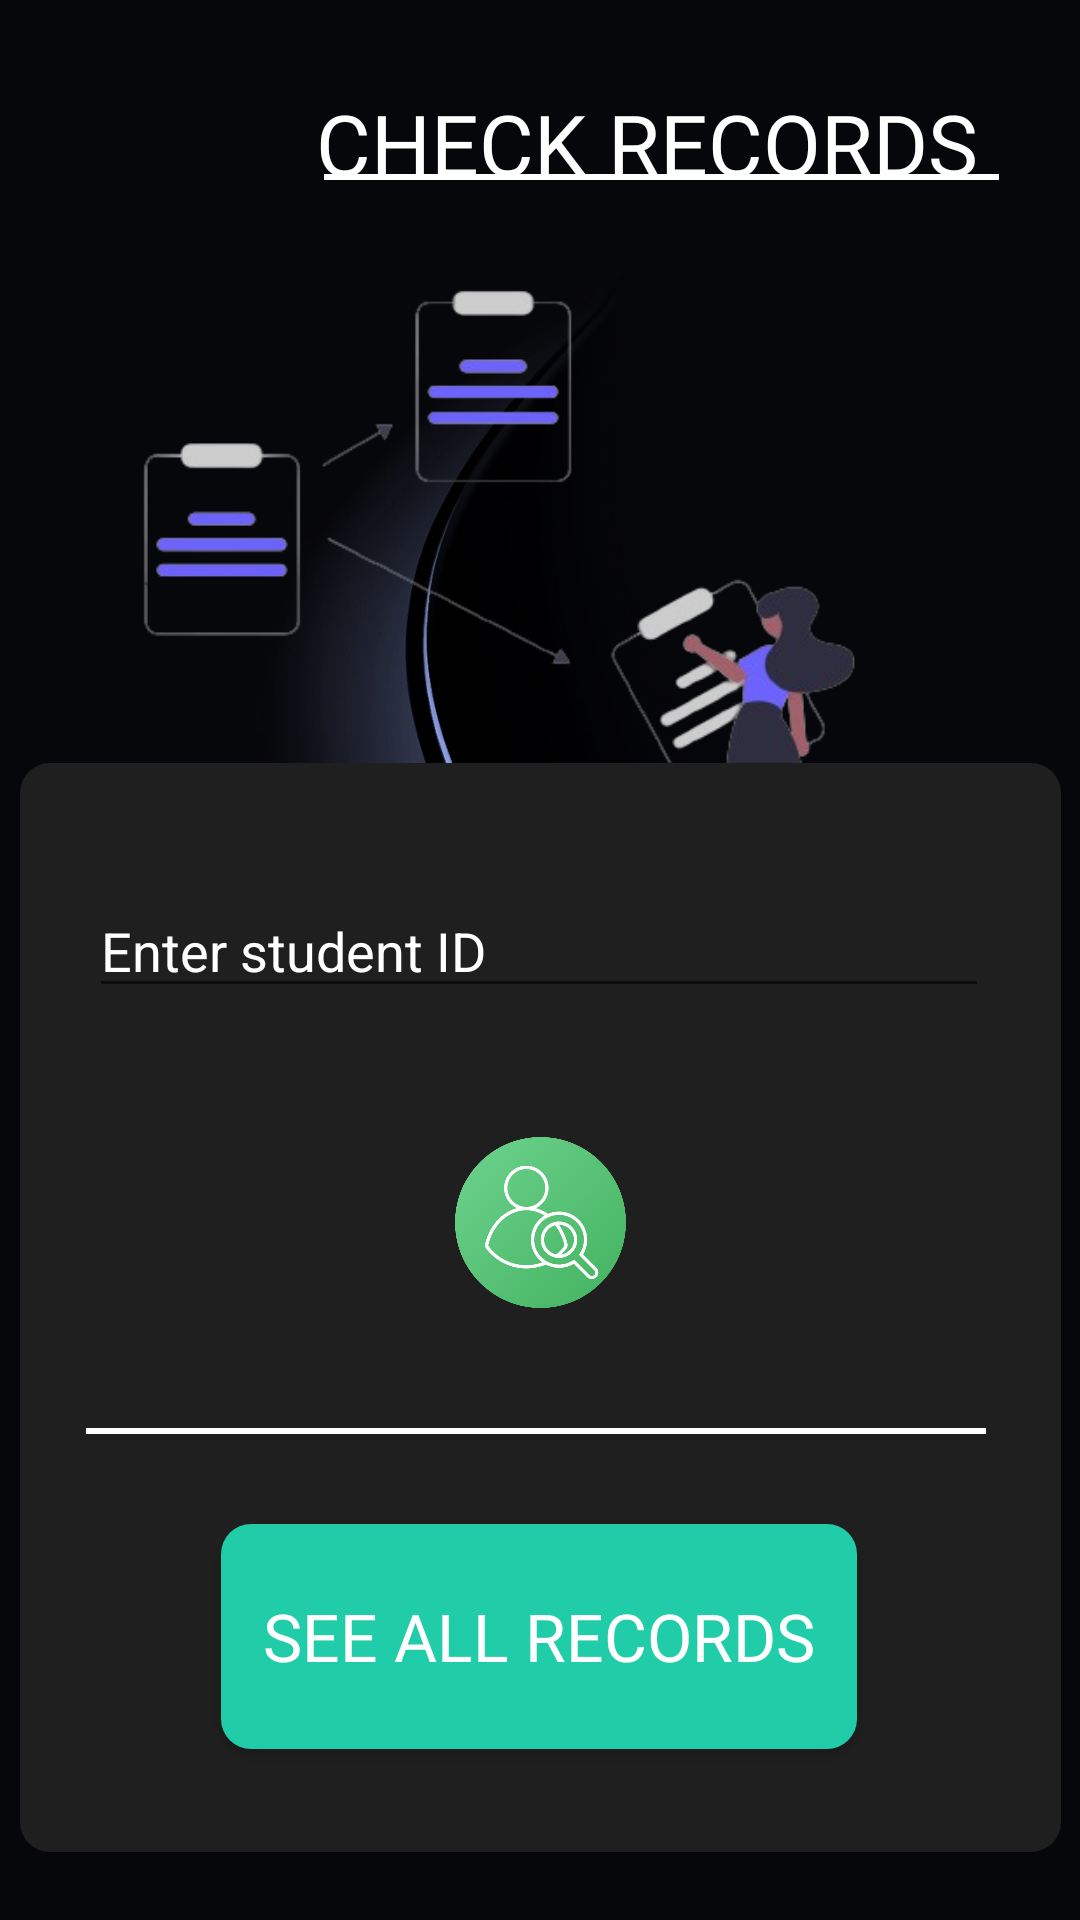

This screen was rendered from an Android layout file. Write that file and the resources it references.
<!-- AndroidManifest.xml: application theme Theme.IITAdmin -->
<!-- res/layout/activity_check_records1.xml -->
<?xml version="1.0" encoding="utf-8"?>
<androidx.constraintlayout.widget.ConstraintLayout xmlns:android="http://schemas.android.com/apk/res/android"
    xmlns:app="http://schemas.android.com/apk/res-auto"
    xmlns:tools="http://schemas.android.com/tools"
    android:id="@+id/main"
    android:background="@drawable/blackwave"
    android:layout_width="match_parent"
    android:layout_height="match_parent"
    tools:context=".Home">

    <ImageView
        android:layout_width="341dp"
        android:layout_height="256dp"
        android:src="@drawable/records"
        app:layout_constraintBottom_toBottomOf="parent"
        app:layout_constraintEnd_toEndOf="parent"
        app:layout_constraintHorizontal_bias="0.494"
        app:layout_constraintStart_toStartOf="parent"
        app:layout_constraintTop_toTopOf="parent"
        app:layout_constraintVertical_bias="0.194" />

    <TextView
        android:layout_width="268dp"
        android:layout_height="68dp"
        android:fontFamily="@font/segoeuib"
        android:gravity="center"
        android:text="CHECK RECORDS"
        android:textColor="@color/white"
        android:textSize="28sp"
        app:layout_constraintBottom_toBottomOf="parent"
        app:layout_constraintEnd_toEndOf="parent"
        app:layout_constraintHorizontal_bias="0.888"
        app:layout_constraintStart_toStartOf="parent"
        app:layout_constraintTop_toTopOf="parent"
        app:layout_constraintVertical_bias="0.024" />

    <View
        android:layout_width="225dp"
        android:layout_height="2dp"
        android:background="@color/white"
        app:layout_constraintBottom_toBottomOf="parent"
        app:layout_constraintEnd_toEndOf="parent"
        app:layout_constraintHorizontal_bias="0.799"
        app:layout_constraintStart_toStartOf="parent"
        app:layout_constraintTop_toTopOf="parent"
        app:layout_constraintVertical_bias="0.091" />

    <ImageView
        android:id="@+id/backButtonRecords"
        android:layout_width="66dp"
        android:layout_height="65dp"
        android:src="@drawable/back"
        app:layout_constraintBottom_toBottomOf="parent"
        app:layout_constraintEnd_toEndOf="parent"
        app:layout_constraintHorizontal_bias="0.046"
        app:layout_constraintStart_toStartOf="parent"
        app:layout_constraintTop_toTopOf="parent"
        app:layout_constraintVertical_bias="0.024" />

    <androidx.constraintlayout.widget.ConstraintLayout
        android:layout_width="347dp"
        android:layout_height="363dp"
        android:background="@drawable/blakish"
        app:layout_constraintBottom_toBottomOf="parent"
        app:layout_constraintEnd_toEndOf="parent"
        app:layout_constraintStart_toStartOf="parent"
        app:layout_constraintTop_toTopOf="parent"
        app:layout_constraintVertical_bias="0.918">

        <EditText
            android:id="@+id/checkStudent"
            android:layout_width="300dp"
            android:layout_height="wrap_content"
            android:hint="@string/enter_student_id"
            android:textColor="@color/white"
            android:textColorHint="@color/white"
            app:layout_constraintBottom_toBottomOf="parent"
            app:layout_constraintEnd_toEndOf="parent"
            app:layout_constraintHorizontal_bias="0.489"
            app:layout_constraintStart_toStartOf="parent"
            app:layout_constraintTop_toTopOf="parent"
            app:layout_constraintVertical_bias="0.125" />

        <ImageView
            android:id="@+id/searchButton"
            android:layout_width="57dp"
            android:layout_height="59dp"
            android:src="@drawable/search"
            app:layout_constraintBottom_toBottomOf="parent"
            app:layout_constraintEnd_toEndOf="parent"
            app:layout_constraintStart_toStartOf="parent"
            app:layout_constraintTop_toTopOf="parent"
            app:layout_constraintVertical_bias="0.407" />

        <View
            android:id="@+id/view"
            android:layout_width="300dp"
            android:layout_height="2dp"
            android:background="@color/white"
            app:layout_constraintBottom_toBottomOf="parent"
            app:layout_constraintEnd_toEndOf="parent"
            app:layout_constraintHorizontal_bias="0.47"
            app:layout_constraintStart_toStartOf="parent"
            app:layout_constraintTop_toTopOf="parent"
            app:layout_constraintVertical_bias="0.614" />

        <Button
            android:id="@+id/allButton"
            android:layout_width="212dp"
            android:layout_height="75dp"
            android:background="@drawable/blakish2"
            android:fontFamily="@font/segoeuib"
            android:text="@string/see_all_records"
            android:textColor="@color/white"
            android:textSize="22sp"
            app:layout_constraintBottom_toBottomOf="parent"
            app:layout_constraintEnd_toEndOf="parent"
            app:layout_constraintHorizontal_bias="0.496"
            app:layout_constraintStart_toStartOf="parent"
            app:layout_constraintTop_toTopOf="parent"
            app:layout_constraintVertical_bias="0.881" />


    </androidx.constraintlayout.widget.ConstraintLayout>

</androidx.constraintlayout.widget.ConstraintLayout>
<!-- resources referenced by this layout -->
<resources>
  <color name="white">#FFFFFFFF</color>
  <!-- drawable blackwave: jpg bitmap (drawable, 77072 bytes) -->
  <!-- drawable blakish (drawable) -->
  <?xml version="1.0" encoding="utf-8"?>
  <shape xmlns:android="http://schemas.android.com/apk/res/android"
      android:shape="rectangle">
  
      <solid android:color="@color/blackish"/>
  
      <size
          android:width="20dp"
          android:height="10dp"/>
  
      <corners
          android:radius="30px"/>
  </shape>
  <!-- drawable blakish2 (drawable) -->
  <?xml version="1.0" encoding="utf-8"?>
  <shape xmlns:android="http://schemas.android.com/apk/res/android"
      android:shape="rectangle">
  
      <solid android:color="@color/greenery"/>
  
      <size
          android:width="20dp"
          android:height="10dp"/>
  
      <corners
          android:radius="30px"/>
  </shape>
  <!-- drawable records: png bitmap (drawable, 56933 bytes) -->
  <!-- drawable search: png bitmap (drawable, 49286 bytes) -->
  <string name="enter_student_id">Enter student ID</string>
  <string name="see_all_records">SEE ALL RECORDS</string>
  <style name="Theme.IITAdmin" parent="Base.Theme.IITAdmin" />
  <color name="blackish">#1F1F1F</color>
  <color name="greenery">#21CCA8</color>
  <style name="Base.Theme.IITAdmin" parent="Theme.AppCompat.Light.NoActionBar">
          
          
      </style>
</resources>
